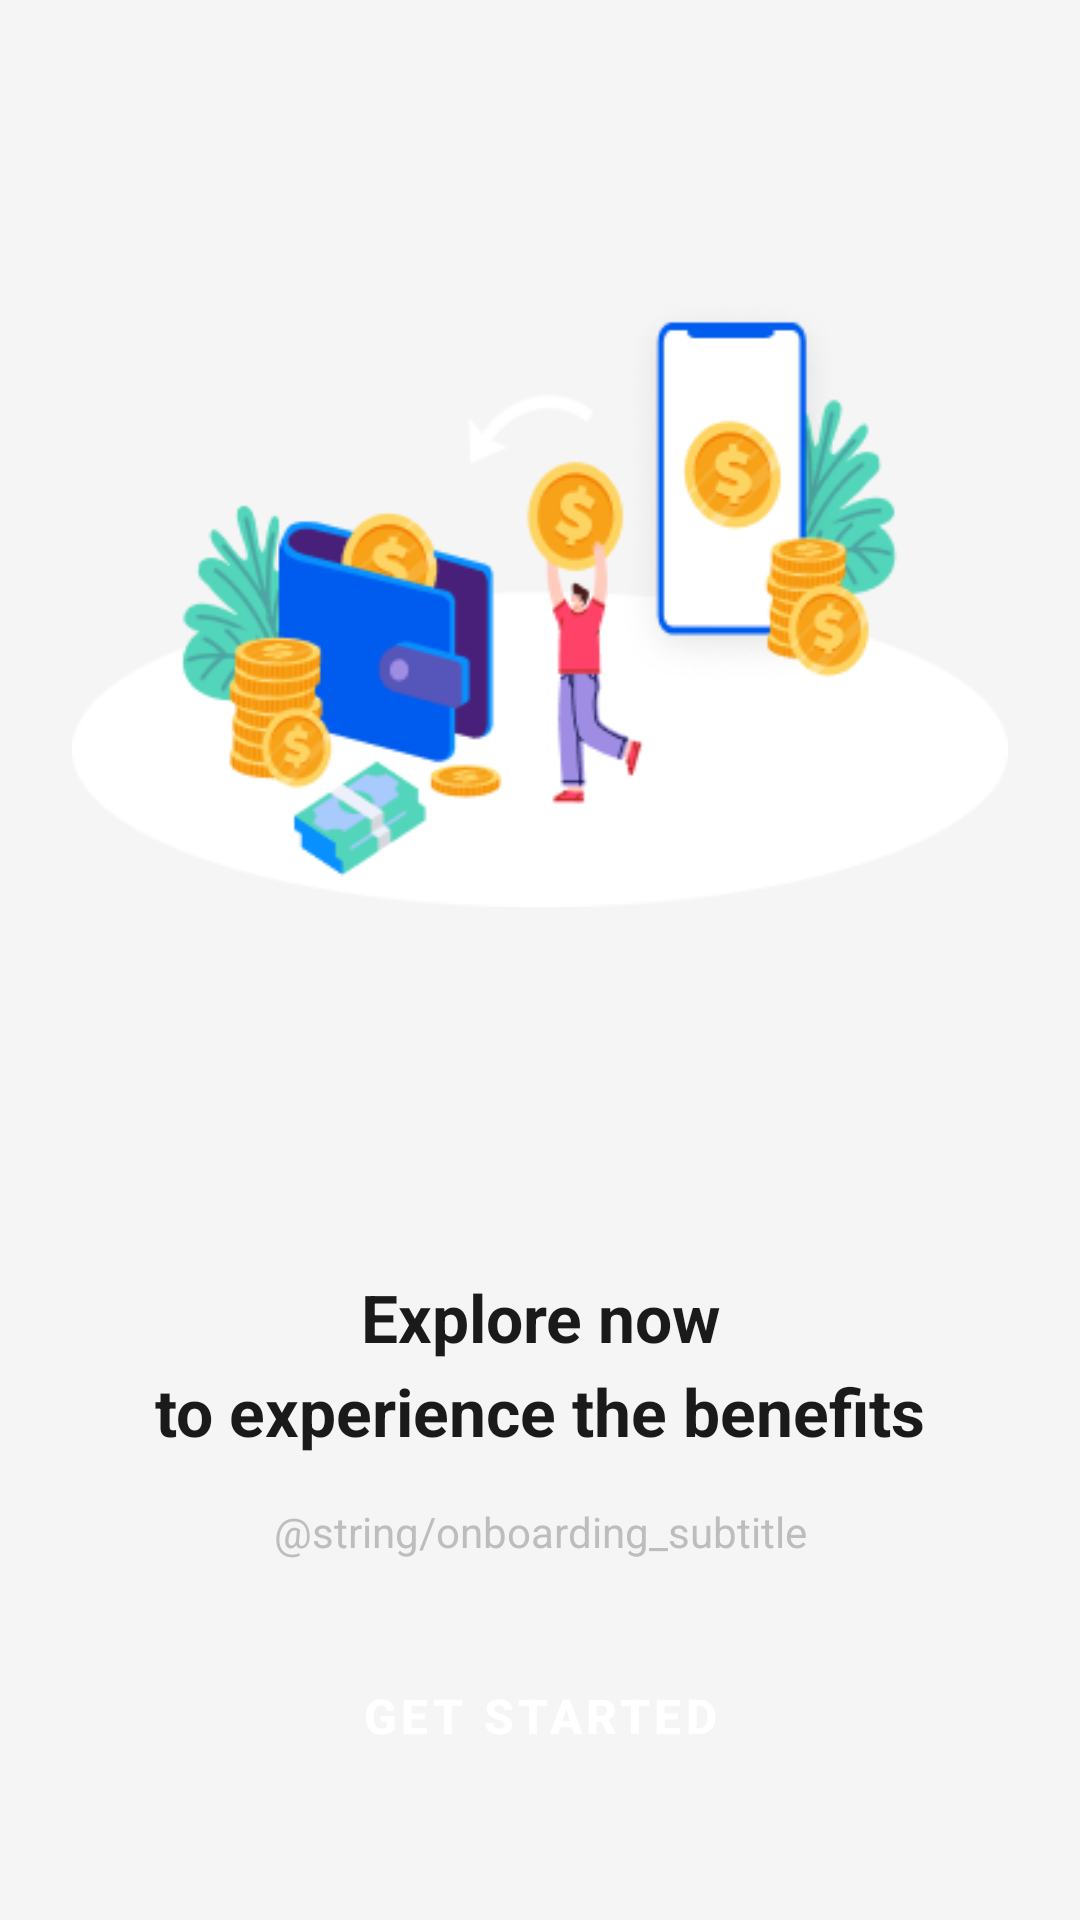

This screen was rendered from an Android layout file. Write that file and the resources it references.
<!-- AndroidManifest.xml: application theme Theme.WorldBank -->
<!-- res/layout/activity_onboarding.xml -->
<?xml version="1.0" encoding="utf-8"?>
<LinearLayout
    xmlns:android="http://schemas.android.com/apk/res/android"
    android:layout_width="match_parent"
    android:layout_height="match_parent"
    android:orientation="vertical"
    android:background="@color/gray_bg"
    android:paddingLeft="@dimen/section_spacing"
    android:paddingRight="@dimen/section_spacing"
    android:id="@+id/main"
    android:paddingBottom="40dp">

    <ImageView
        android:id="@+id/iv_onboarding"
        android:layout_width="match_parent"
        android:layout_height="0dp"
        android:layout_weight="1"
        android:src="@drawable/img_onboarding_1"
        android:scaleType="fitCenter"
        android:contentDescription="@null" />

    <TextView
        android:id="@+id/tv_title"
        android:layout_width="match_parent"
        android:layout_height="wrap_content"
        android:text="@string/onboarding_title"
        android:textSize="@dimen/text_heading_medium"
        android:textColor="@color/black"
        android:textStyle="bold"
        android:gravity="center"
        android:lineSpacingMultiplier="1.2"
        android:layout_marginTop="@dimen/section_spacing" />

    <TextView
        android:id="@+id/tv_subtitle"
        android:layout_width="match_parent"
        android:layout_height="wrap_content"
        android:text="@string/onboarding_subtitle"
        android:textSize="@dimen/text_body"
        android:textColor="@color/gray_hint"
        android:gravity="center"
        android:lineSpacingMultiplier="1.4"
        android:layout_marginTop="@dimen/item_spacing"
        android:layout_marginBottom="@dimen/section_spacing" />

    <Button
        android:id="@+id/btn_get_started"
        style="@style/Widget.WorldBank.Button.Primary"
        android:text="@string/btn_get_started" />

</LinearLayout>
<!-- resources referenced by this layout -->
<resources>
  <color name="black">#1A1A1A</color>
  <color name="gray_bg">#F5F5F5</color>
  <color name="gray_hint">#BDBDBD</color>
  <dimen name="item_spacing">16dp</dimen>
  <dimen name="section_spacing">24dp</dimen>
  <dimen name="text_body">14sp</dimen>
  <dimen name="text_heading_medium">22sp</dimen>
  <!-- drawable img_onboarding_1: png bitmap (drawable, 33070 bytes) -->
  <string name="btn_get_started">Get Started</string>
  <string name="onboarding_title">Explore now\nto experience the benefits</string>
  <style name="Widget.WorldBank.Button.Primary" parent="Widget.MaterialComponents.Button">
          <item name="android:layout_height">@dimen/button_height</item>
          <item name="android:layout_width">match_parent</item>
          <item name="backgroundTint">@color/purple_primary</item>
          <item name="cornerRadius">@dimen/button_corner_radius</item>
          <item name="android:textColor">@color/white</item>
          <item name="android:textSize">@dimen/text_button</item>
          <item name="android:textStyle">bold</item>
          <item name="elevation">0dp</item>
      </style>
  <style name="Theme.WorldBank" parent="Theme.MaterialComponents.DayNight.NoActionBar">
          <item name="colorPrimary">@color/purple_primary</item>
          <item name="colorPrimaryVariant">@color/purple_dark</item>
          <item name="colorOnPrimary">@color/white</item>
          <item name="colorSecondary">@color/purple_light</item>
          <item name="colorOnSecondary">@color/white</item>
          <item name="android:colorBackground">@color/gray_bg</item>
          <item name="android:statusBarColor" tools:targetApi="l">@color/gray_bg</item>
          <item name="android:windowLightStatusBar" tools:targetApi="m">true</item>
          <item name="android:navigationBarColor">@color/white</item>
          <item name="android:windowBackground">@color/gray_bg</item>
          <item name="android:forceDarkAllowed" tools:targetApi="q">false</item>
      </style>
  <dimen name="button_height">56dp</dimen>
  <color name="purple_primary">#7B2FBE</color>
  <dimen name="button_corner_radius">16dp</dimen>
  <color name="white">#FFFFFF</color>
  <dimen name="text_button">16sp</dimen>
  <color name="purple_dark">#6A1FA8</color>
  <color name="purple_light">#9B59D6</color>
</resources>
